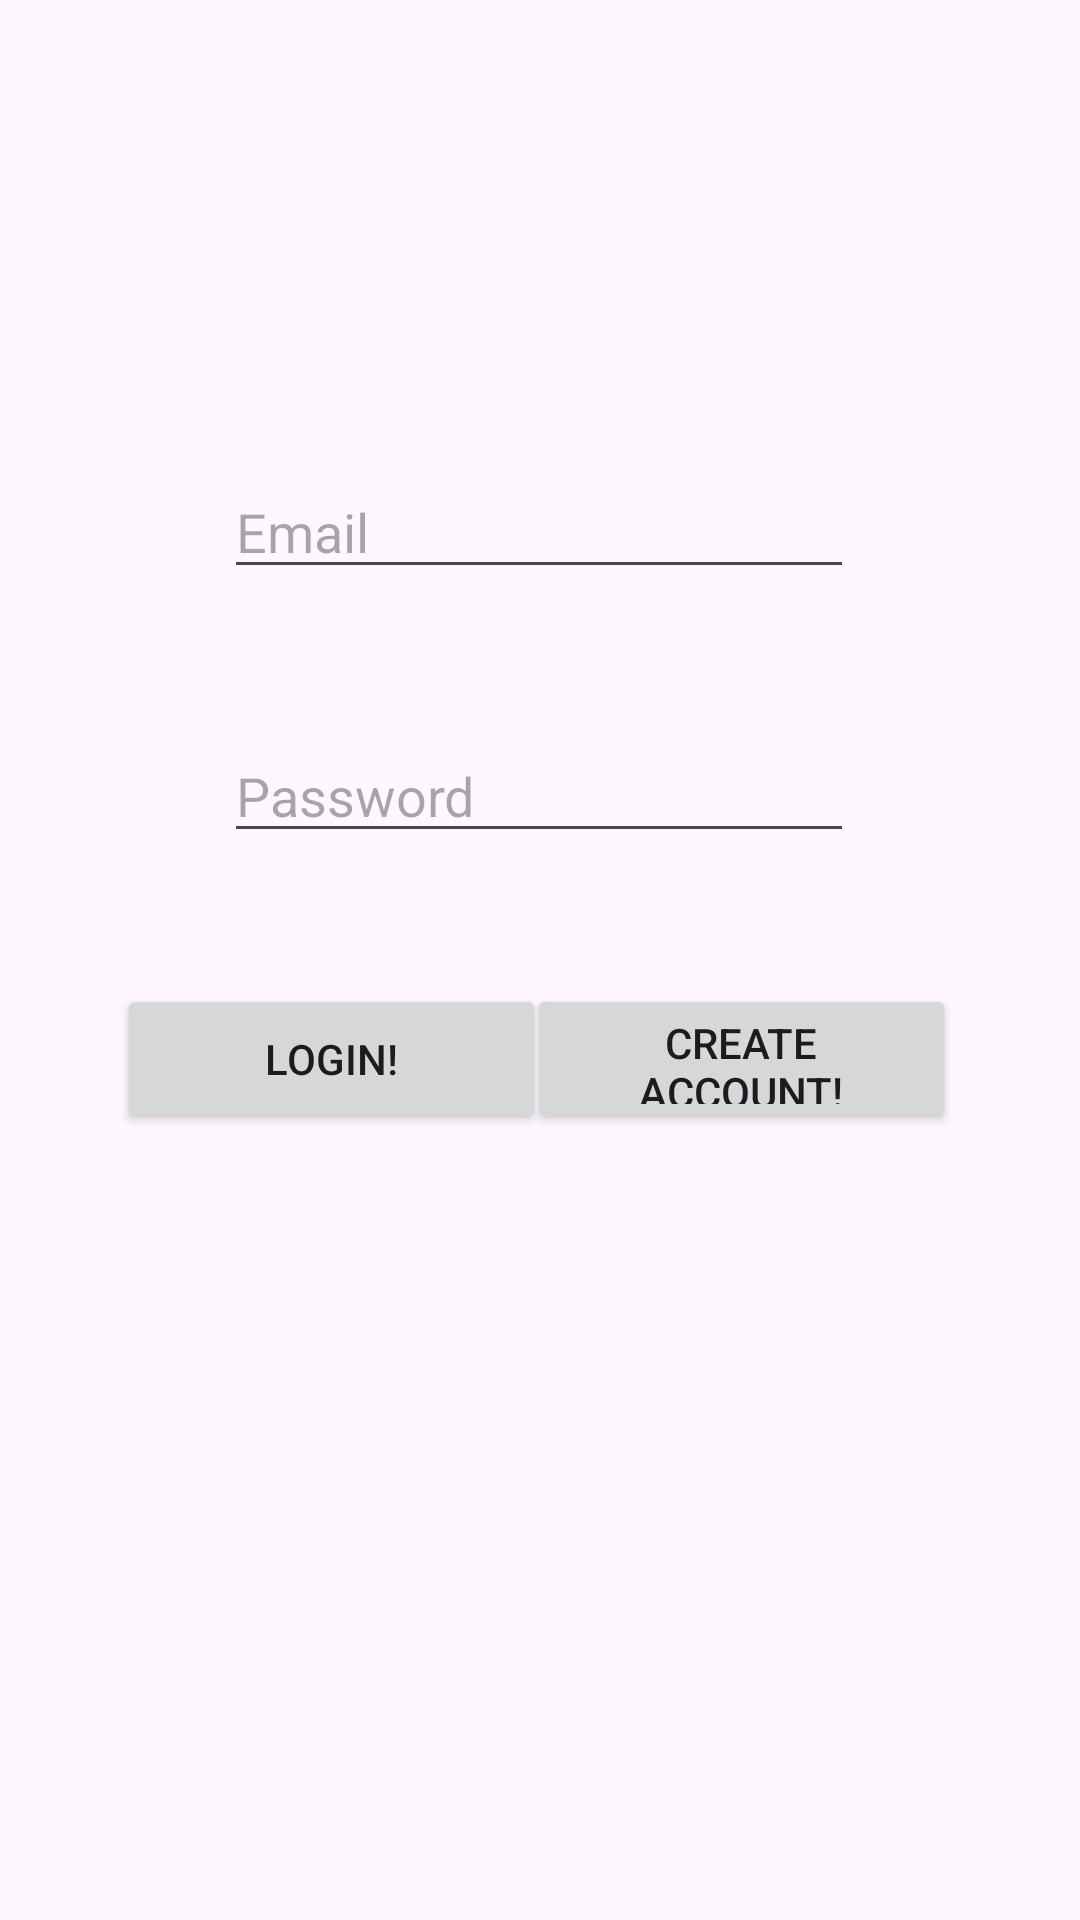

Layout XML and referenced resources for this Android screen:
<!-- AndroidManifest.xml: application theme Theme.TabletTracker -->
<!-- res/layout/activity_sign_up.xml -->
<?xml version="1.0" encoding="utf-8"?>
<androidx.constraintlayout.widget.ConstraintLayout xmlns:android="http://schemas.android.com/apk/res/android"
    xmlns:app="http://schemas.android.com/apk/res-auto"
    xmlns:tools="http://schemas.android.com/tools"
    android:id="@+id/remove_Edit"
    android:layout_width="match_parent"
    android:layout_height="match_parent"
    tools:context=".Sign_up">

    <EditText
        android:id="@+id/email_Address"
        android:layout_width="wrap_content"
        android:layout_height="wrap_content"
        android:ems="10"
        android:inputType="textEmailAddress"
        android:hint = "Email"
        app:layout_constraintBottom_toBottomOf="parent"
        app:layout_constraintEnd_toEndOf="parent"
        app:layout_constraintHorizontal_bias="0.497"
        app:layout_constraintStart_toStartOf="parent"
        app:layout_constraintTop_toTopOf="parent"
        app:layout_constraintVertical_bias="0.259" />

    <EditText
        android:id="@+id/password"
        android:layout_width="wrap_content"
        android:layout_height="wrap_content"
        android:ems="10"
        android:inputType="textPassword"
        android:hint = "Password"
        app:layout_constraintBottom_toBottomOf="parent"
        app:layout_constraintEnd_toEndOf="parent"
        app:layout_constraintHorizontal_bias="0.497"
        app:layout_constraintStart_toStartOf="parent"
        app:layout_constraintTop_toTopOf="parent"
        app:layout_constraintVertical_bias="0.406" />

    <Button
        android:id="@+id/create_Account"
        android:layout_width="143dp"
        android:layout_height="50dp"
        android:text="Create Account!"
        app:layout_constraintBottom_toBottomOf="parent"
        app:layout_constraintEnd_toEndOf="parent"
        app:layout_constraintHorizontal_bias="0.81"
        app:layout_constraintStart_toStartOf="parent"
        app:layout_constraintTop_toTopOf="parent"
        app:layout_constraintVertical_bias="0.556" />

    <Button
        android:id="@+id/login"
        android:layout_width="143dp"
        android:layout_height="50dp"
        android:text="Login!"
        app:layout_constraintBottom_toBottomOf="parent"
        app:layout_constraintEnd_toEndOf="parent"
        app:layout_constraintHorizontal_bias="0.18"
        app:layout_constraintStart_toStartOf="parent"
        app:layout_constraintTop_toTopOf="parent"
        app:layout_constraintVertical_bias="0.556" />
</androidx.constraintlayout.widget.ConstraintLayout>
<!-- resources referenced by this layout -->
<resources>
  <style name="Theme.TabletTracker" parent="Base.Theme.TabletTracker" />
  <style name="Base.Theme.TabletTracker" parent="Theme.Material3.DayNight.NoActionBar">
          
          
      </style>
</resources>
